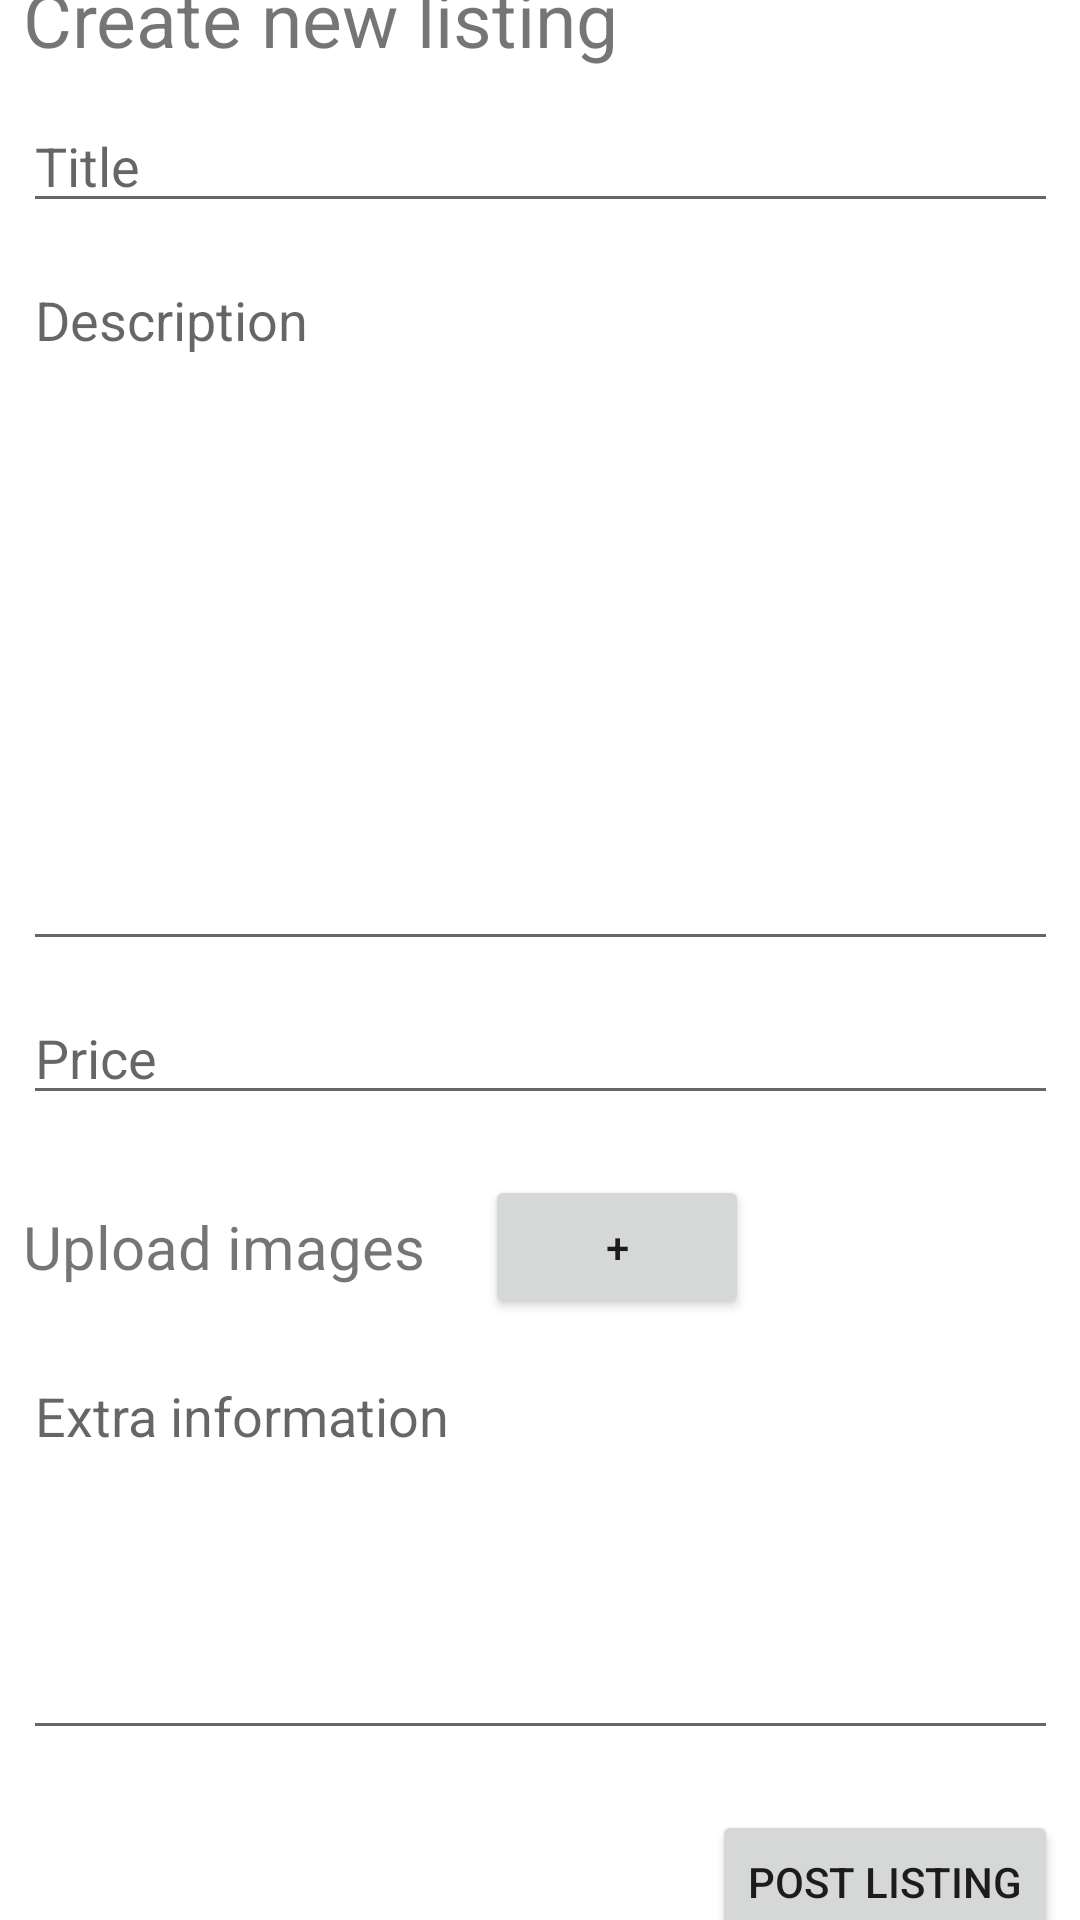

Reconstruct the res/layout file that produces this screen, plus the resources it refers to.
<!-- AndroidManifest.xml: application theme Theme.WheatonMarket -->
<!-- res/layout/activity_sell_page.xml -->
<?xml version="1.0" encoding="utf-8"?>
<androidx.constraintlayout.widget.ConstraintLayout xmlns:android="http://schemas.android.com/apk/res/android"
    xmlns:app="http://schemas.android.com/apk/res-auto"
    xmlns:tools="http://schemas.android.com/tools"
    android:layout_width="match_parent"
    android:layout_height="match_parent">

    <LinearLayout
        android:id="@+id/create_complete_linearLayout"
        android:layout_width="345dp"
        android:layout_height="662dp"
        android:orientation="vertical"
        app:layout_constraintBottom_toBottomOf="parent"
        app:layout_constraintEnd_toEndOf="parent"
        app:layout_constraintStart_toStartOf="parent"
        app:layout_constraintTop_toTopOf="parent">

        <LinearLayout
            android:id="@+id/create_top_linearLayout"
            android:layout_width="match_parent"
            android:layout_height="match_parent"
            android:layout_weight="1"
            android:orientation="vertical">

            <TextView
                android:id="@+id/create_listing_textView"
                android:layout_width="match_parent"
                android:layout_height="wrap_content"
                android:text="Create new listing"
                android:textSize="25sp" />

            <EditText
                android:id="@+id/create_title_editText"
                android:layout_width="match_parent"
                android:layout_height="wrap_content"
                android:ems="10"
                android:hint="Title"
                android:inputType="text"
                android:paddingTop="20dp" />

            <EditText
                android:id="@+id/create_desc_editText"
                android:layout_width="match_parent"
                android:layout_height="match_parent"
                android:ems="10"
                android:gravity="start|top"
                android:hint="Description"
                android:inputType="textMultiLine"
                android:paddingTop="20dp" />
        </LinearLayout>

        <LinearLayout
            android:id="@+id/create_bottom_linearLayout"
            android:layout_width="match_parent"
            android:layout_height="match_parent"
            android:layout_weight="1"
            android:orientation="vertical">

            <EditText
                android:id="@+id/create_price_editText"
                android:layout_width="match_parent"
                android:layout_height="wrap_content"
                android:ems="10"
                android:hint="Price"
                android:inputType="number"
                android:paddingTop="20dp" />

            <LinearLayout
                android:id="@+id/create_inner_linearLayout"
                android:layout_width="match_parent"
                android:layout_height="wrap_content"
                android:orientation="horizontal"
                android:paddingTop="20dp">

                <TextView
                    android:id="@+id/create_upload_textView"
                    android:layout_width="wrap_content"
                    android:layout_height="match_parent"
                    android:layout_weight="0"
                    android:gravity="center|right"
                    android:paddingRight="20dp"
                    android:text="Upload images"
                    android:textSize="20sp" />

                <Button
                    android:id="@+id/create_upload_button"
                    android:layout_width="wrap_content"
                    android:layout_height="match_parent"
                    android:layout_weight="0"
                    android:text="+" />

                <TextView
                    android:id="@+id/create_emptyOne_textView"
                    android:layout_width="match_parent"
                    android:layout_height="match_parent"
                    android:layout_weight="2" />
            </LinearLayout>

            <EditText
                android:id="@+id/create_extra_editText"
                android:layout_width="match_parent"
                android:layout_height="match_parent"
                android:layout_weight="1"
                android:ems="10"
                android:gravity="start|top"
                android:hint="Extra information"
                android:inputType="textMultiLine"
                android:paddingTop="20dp" />

            <LinearLayout
                android:id="@+id/create_outer_linearLayout"
                android:layout_width="match_parent"
                android:layout_height="wrap_content"
                android:orientation="horizontal"
                android:paddingTop="20dp">

                <TextView
                    android:id="@+id/create_emptyTwo_textView"
                    android:layout_width="match_parent"
                    android:layout_height="match_parent"
                    android:layout_weight="1" />

                <Button
                    android:id="@+id/create_post_Button"
                    android:layout_width="wrap_content"
                    android:layout_height="wrap_content"
                    android:text="Post listing" />
            </LinearLayout>

        </LinearLayout>
    </LinearLayout>
</androidx.constraintlayout.widget.ConstraintLayout>
<!-- resources referenced by this layout -->
<resources>
  <style name="Theme.WheatonMarket" parent="Theme.MaterialComponents.DayNight.DarkActionBar">
          
          <item name="colorPrimary">@color/purple_500</item>
          <item name="colorPrimaryVariant">@color/purple_700</item>
          <item name="colorOnPrimary">@color/white</item>
          
          <item name="colorSecondary">@color/teal_200</item>
          <item name="colorSecondaryVariant">@color/teal_700</item>
          <item name="colorOnSecondary">@color/black</item>
          
          <item name="android:statusBarColor">?attr/colorPrimaryVariant</item>
          
      </style>
  <!-- not gathered from this repository: default colours our renderer supplied (Android Studio template values) -->
  <color name="purple_500">#FF6200EE</color>
  <color name="purple_700">#FF3700B3</color>
  <color name="teal_200">#FF03DAC5</color>
  <color name="teal_700">#FF018786</color>
  <color name="black">#FF000000</color>
  <color name="white">#FFFFFFFF</color>
</resources>
